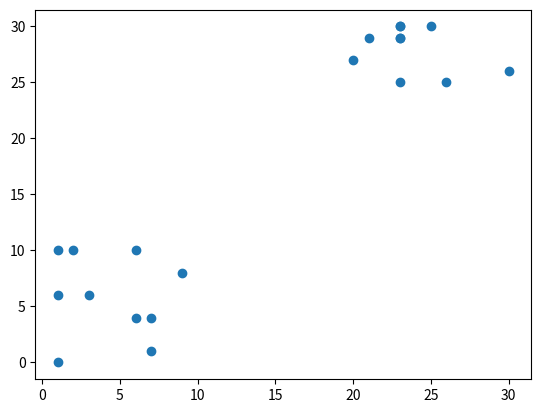

Source code (Python):
# Exercise 1-03: Pokémon sightings

from matplotlib import pyplot as plt

x = [9, 6, 2, 3, 1, 7, 1, 6, 1, 7, 23, 26, 25, 23, 21, 23, 23, 20, 30, 23]
y = [8, 4, 10, 6, 0, 4, 10, 10, 6, 1, 29, 25, 30, 29, 29, 30, 25, 27, 26, 30]

# Create a scatter plot
plt.scatter(x, y)

# Display the scatter plot
plt.show()
